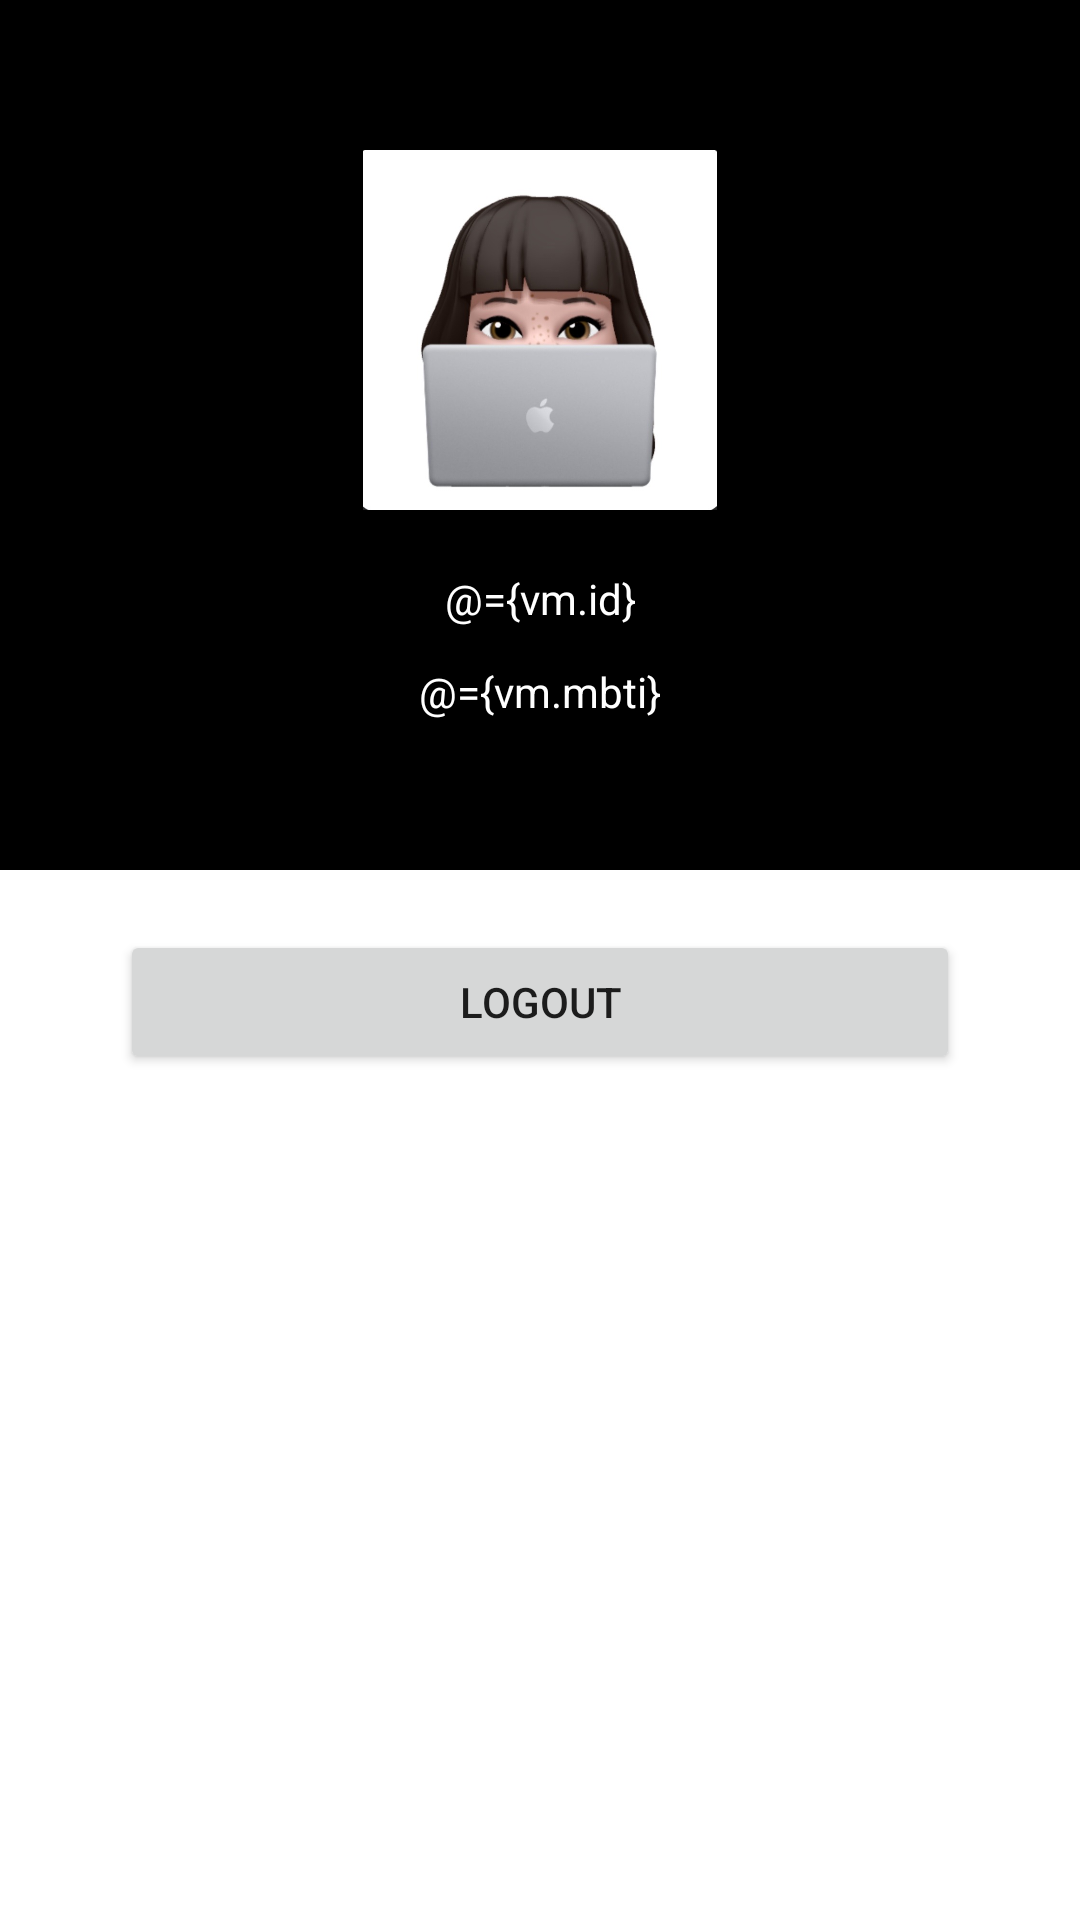

The Android layout XML behind this screen, and the referenced resources:
<!-- AndroidManifest.xml: application theme Theme.INSOPTAndroidPractice -->
<!-- res/layout/activity_home.xml -->
<?xml version="1.0" encoding="utf-8"?>
<layout xmlns:android="http://schemas.android.com/apk/res/android"
    xmlns:app="http://schemas.android.com/apk/res-auto"
    xmlns:tools="http://schemas.android.com/tools">

    <data>

        <variable
            name="vm"
            type="org.sopt.sample.presentation.home.HomeViewModel" />

    </data>

    <androidx.constraintlayout.widget.ConstraintLayout
        android:layout_width="match_parent"
        android:layout_height="match_parent"
        tools:context=".presentation.home.HomeActivity">

        <androidx.constraintlayout.widget.ConstraintLayout
            android:id="@+id/cl_title"
            android:layout_width="match_parent"
            android:layout_height="0dp"
            android:background="@color/black"
            android:paddingVertical="50dp"
            app:layout_constraintTop_toTopOf="parent">

            <ImageView
                android:id="@+id/iv_home_profile"
                android:layout_width="120dp"
                android:layout_height="0dp"
                android:src="@drawable/img_profile"
                app:layout_constraintDimensionRatio="1:1"
                app:layout_constraintEnd_toEndOf="parent"
                app:layout_constraintStart_toStartOf="parent"
                app:layout_constraintTop_toTopOf="parent" />

            <TextView
                android:id="@+id/tv_home_name"
                android:layout_width="wrap_content"
                android:layout_height="wrap_content"
                android:layout_marginTop="20dp"
                android:text="@={vm.id}"
                android:textColor="@color/white"
                app:layout_constraintEnd_toEndOf="parent"
                app:layout_constraintStart_toStartOf="parent"
                app:layout_constraintTop_toBottomOf="@id/iv_home_profile"
                tools:text="ID : 2zerozu" />

            <TextView
                android:id="@+id/tv_home_mbti"
                android:layout_width="wrap_content"
                android:layout_height="wrap_content"
                android:layout_marginTop="12dp"
                android:text="@={vm.mbti}"
                android:textColor="@color/white"
                app:layout_constraintEnd_toEndOf="parent"
                app:layout_constraintStart_toStartOf="parent"
                app:layout_constraintTop_toBottomOf="@id/tv_home_name"
                tools:text="MBTI : ISFP" />

        </androidx.constraintlayout.widget.ConstraintLayout>

        <androidx.constraintlayout.widget.ConstraintLayout
            android:id="@+id/cl_body"
            android:layout_width="match_parent"
            android:layout_height="0dp"
            app:layout_constraintBottom_toBottomOf="parent"
            app:layout_constraintTop_toBottomOf="@id/cl_title">

            <Button
                android:id="@+id/btn_logout"
                android:layout_width="match_parent"
                android:layout_height="wrap_content"
                android:layout_marginHorizontal="40dp"
                android:layout_marginTop="20dp"
                android:onClick="@{()->vm.logoutOnClick()}"
                android:text="@string/logout"
                app:layout_constraintTop_toTopOf="parent" />

        </androidx.constraintlayout.widget.ConstraintLayout>


    </androidx.constraintlayout.widget.ConstraintLayout>
</layout>
<!-- resources referenced by this layout -->
<resources>
  <color name="black">#FF000000</color>
  <color name="white">#FFFFFFFF</color>
  <!-- drawable img_profile: jpg bitmap (drawable, 40005 bytes) -->
  <string name="logout">Logout</string>
  <style name="Theme.INSOPTAndroidPractice" parent="Theme.MaterialComponents.DayNight.NoActionBar">
          
          <item name="colorPrimary">@color/black</item>
          <item name="colorPrimaryVariant">@color/gray</item>
          <item name="colorOnPrimary">@color/white</item>
          
          <item name="colorSecondary">@color/gray</item>
          <item name="colorSecondaryVariant">@color/black</item>
          <item name="colorOnSecondary">@color/black</item>
          
          <item name="android:statusBarColor">?attr/colorPrimaryVariant</item>
          
      </style>
  <color name="gray">#B2B2B2</color>
</resources>
